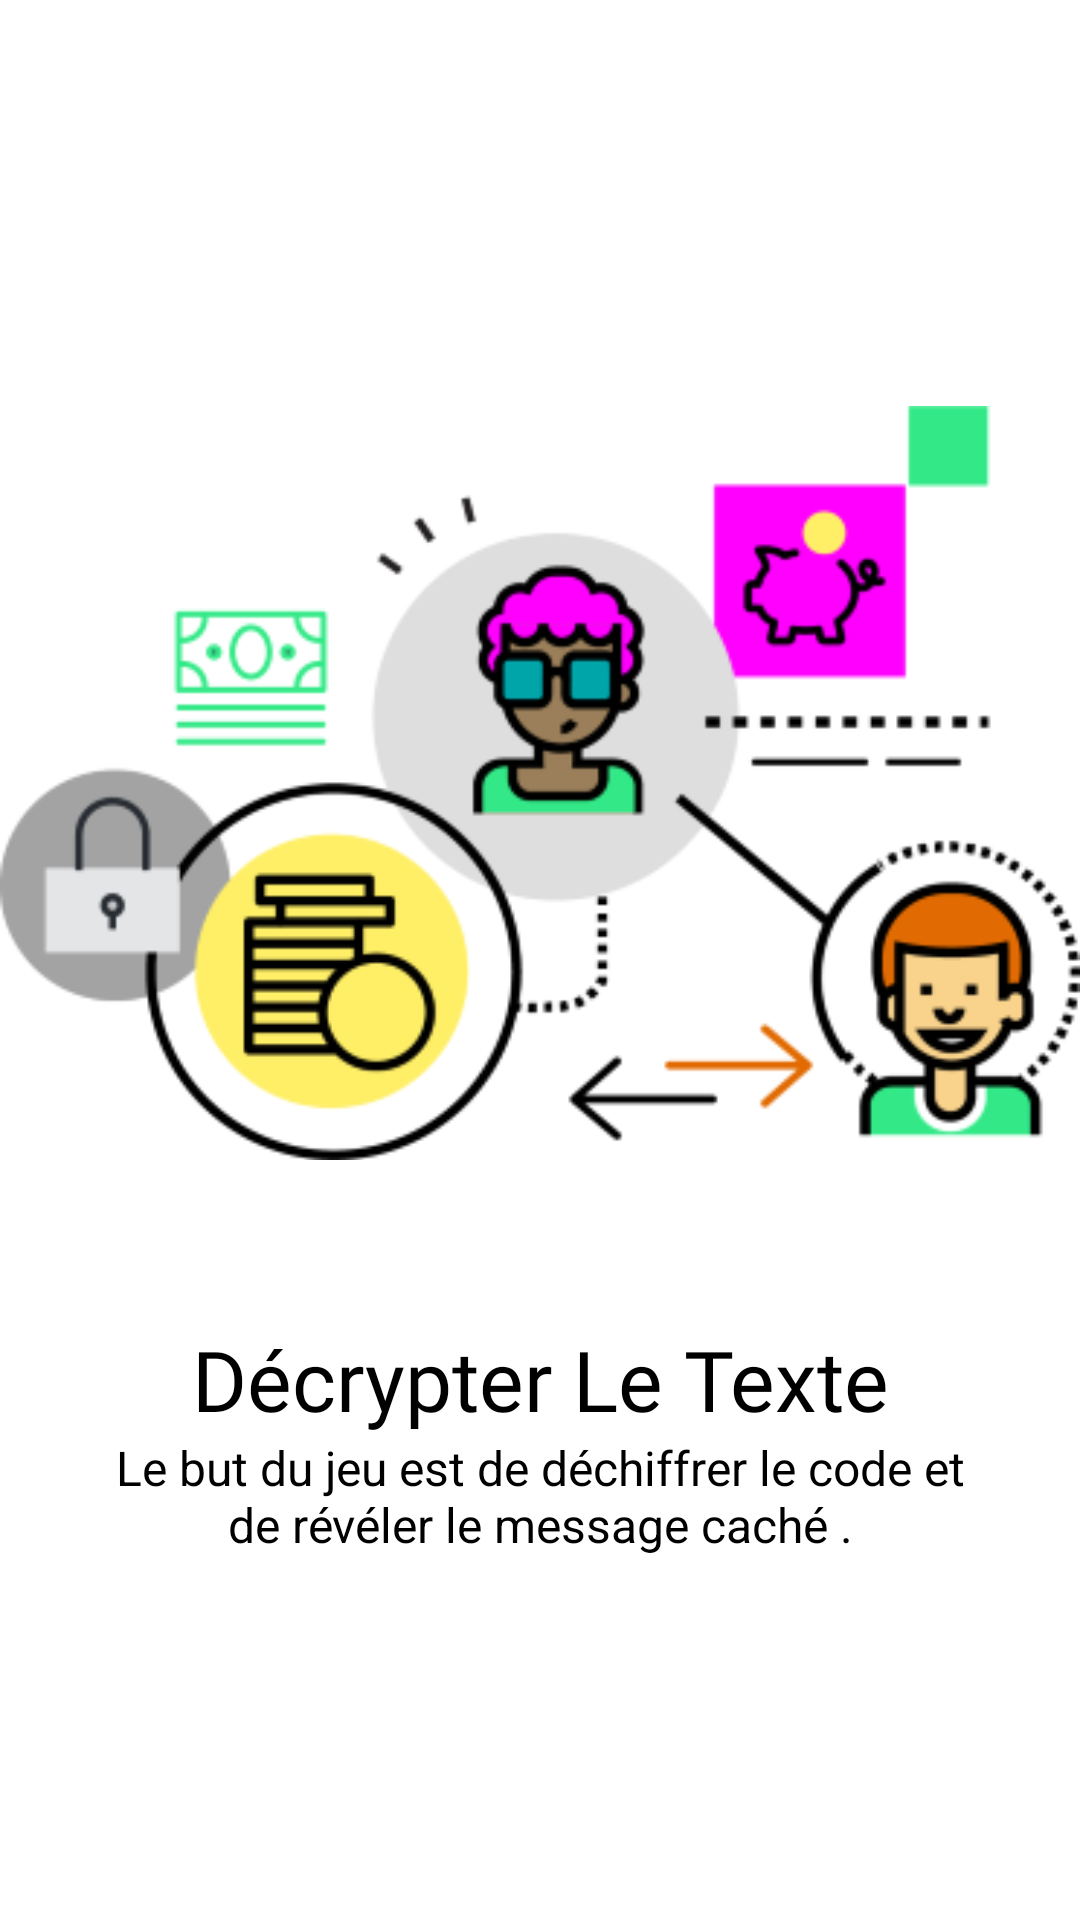

This screen was rendered from an Android layout file. Write that file and the resources it references.
<!-- AndroidManifest.xml: application theme Theme.MentalGym -->
<!-- res/layout/slider_layout.xml -->
<?xml version="1.0" encoding="utf-8"?>
<LinearLayout xmlns:android="http://schemas.android.com/apk/res/android"
    android:layout_width="match_parent"
    android:layout_height="match_parent"
    xmlns:app="http://schemas.android.com/apk/res-auto"
    android:orientation="vertical"
    android:gravity="center"
    app:flow_horizontalAlign="center">

    <ImageView
        android:id="@+id/titleImage"
        android:layout_width="match_parent"
        android:layout_height="wrap_content"
        android:layout_marginTop="10dp"
        android:src="@drawable/image1"/>

    <TextView
        android:id="@+id/texttitle"
        android:layout_width="match_parent"
        android:layout_height="wrap_content"
        android:layout_marginTop="50dp"
        android:fontFamily="@font/poppins_bold"
        android:text="@string/heading_one"
        android:textAlignment="center"
        android:textColor="@color/black"
        android:textSize="28dp" />

    <TextView
        android:id="@+id/textdeccription"
        android:layout_width="match_parent"
        android:layout_height="wrap_content"
        android:layout_marginHorizontal="30dp"
        android:text="@string/desc_one"
        android:textAlignment="center"
        android:textColor="@color/black"
        android:textSize="16dp" />


</LinearLayout>
<!-- resources referenced by this layout -->
<resources>
  <color name="black">#FF000000</color>
  <!-- drawable image1: png bitmap (drawable, 35707 bytes) -->
  <string name="desc_one">Le but du jeu est de déchiffrer le code et de révéler le message caché .</string>
  <string name="heading_one">Décrypter Le Texte</string>
  <style name="Theme.MentalGym" parent="@style/Theme.MaterialComponents.Light.NoActionBar">
          <item name="android:windowNoTitle">true</item>
          <item name="android:windowActionBar">false</item>I
          <item name="android:windowFullscreen">true</item>
          <item name="android:windowContentOverlay">@null</item>
          
          <item name="colorPrimary">@color/newGray</item>
          <item name="colorPrimaryVariant">@color/purple_700</item>
          <item name="colorOnPrimary">@color/white</item>
          
          <item name="colorSecondary">@color/teal_200</item>
          <item name="colorSecondaryVariant">@color/teal_700</item>
          <item name="colorOnSecondary">@color/black</item>
          
          <item name="android:statusBarColor" tools:targetApi="l">?attr/colorPrimaryVariant</item>
          
      </style>
  <color name="newGray">#E4DEDE</color>
  <color name="purple_700">#FF3700B3</color>
  <color name="white">#FFFFFFFF</color>
      //onboarding colors
  <color name="teal_200">#FF03DAC5</color>
  <color name="teal_700">#FF018786</color>
</resources>
